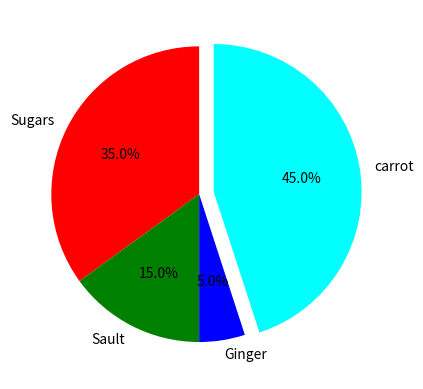

Python code for this plot:
import matplotlib.pyplot as plt
import numpy as np

# Circular chart divides into slices that show percentage of total, good for visualization among categories

y1 = np.array([35,15,5,45])
myExplode = [0,0,0,0.1]
colors = ["red","green","blue","cyan"]
plt.pie(y1, labels=["Sugars", "Sault", "Ginger", "carrot"], autopct="%1.1f%%",colors=colors, explode=myExplode, startangle=90)
plt.show()
